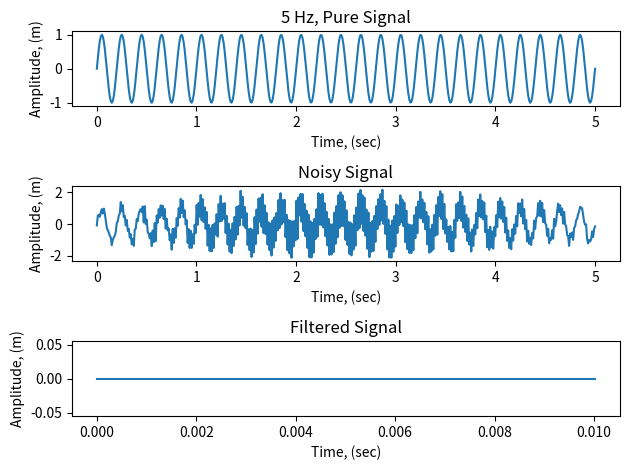

The script that saved this image:
import numpy as np
import matplotlib.pyplot as plt

f1 = 5 # Hertz
w1 = 2*np.pi*f1 # angular frequency
f2 = 50 # Hertz
w2 = 2*np.pi*f2 # angular frequency

# Create an array of time points
N = 500
t = np.linspace(0,5,N)

# Create signals
pure = np.sin(w1*t) # pure sine wave
noise = np.sin(w2*t) + np.random.normal(0, 0.2, N) # Normally distributed random noise
 # 0   = mean of the normal distribution
 # 0.2 = standard deviation of the normal distribution
 # N   = number of elements in the array
signal = pure + noise # noisy sine wave

#################################################
### Code your recursive low pass filter below ###
#################################################
###  Use test run to visualize your solution  ###
#################################################
### Then submit it when your done to grade it ###
#################################################

# Recursive low-pass filter
alpha = 1 # alpha closer to zero means stronger smoothing effect
          # be sure to try differnt values and observe its effects in the plot below
filtered = np.zeros(N) # initialize array to store values
for i in range(N):
    if i > 1:
        # Fill out the filtered[i] variable with the code for your low pass filer
        filtered[i] = None


fig = plt.figure()
ax1 = fig.add_subplot(311)
ax1.plot(t, pure)
ax1.set_xlabel('Time, (sec)')
ax1.set_ylabel('Amplitude, (m)')
ax1.set_title('5 Hz, Pure Signal')

ax2 = fig.add_subplot(312)
ax2.plot(t, signal)
ax2.set_xlabel('Time, (sec)')
ax2.set_ylabel('Amplitude, (m)')
ax2.set_title('Noisy Signal')

ax3 = fig.add_subplot(313)
ax3.plot(t, filtered)
ax3.set_xlabel('Time, (sec)')
ax3.set_ylabel('Amplitude, (m)')
ax3.set_title('Filtered Signal')

plt.tight_layout()
plt.show()